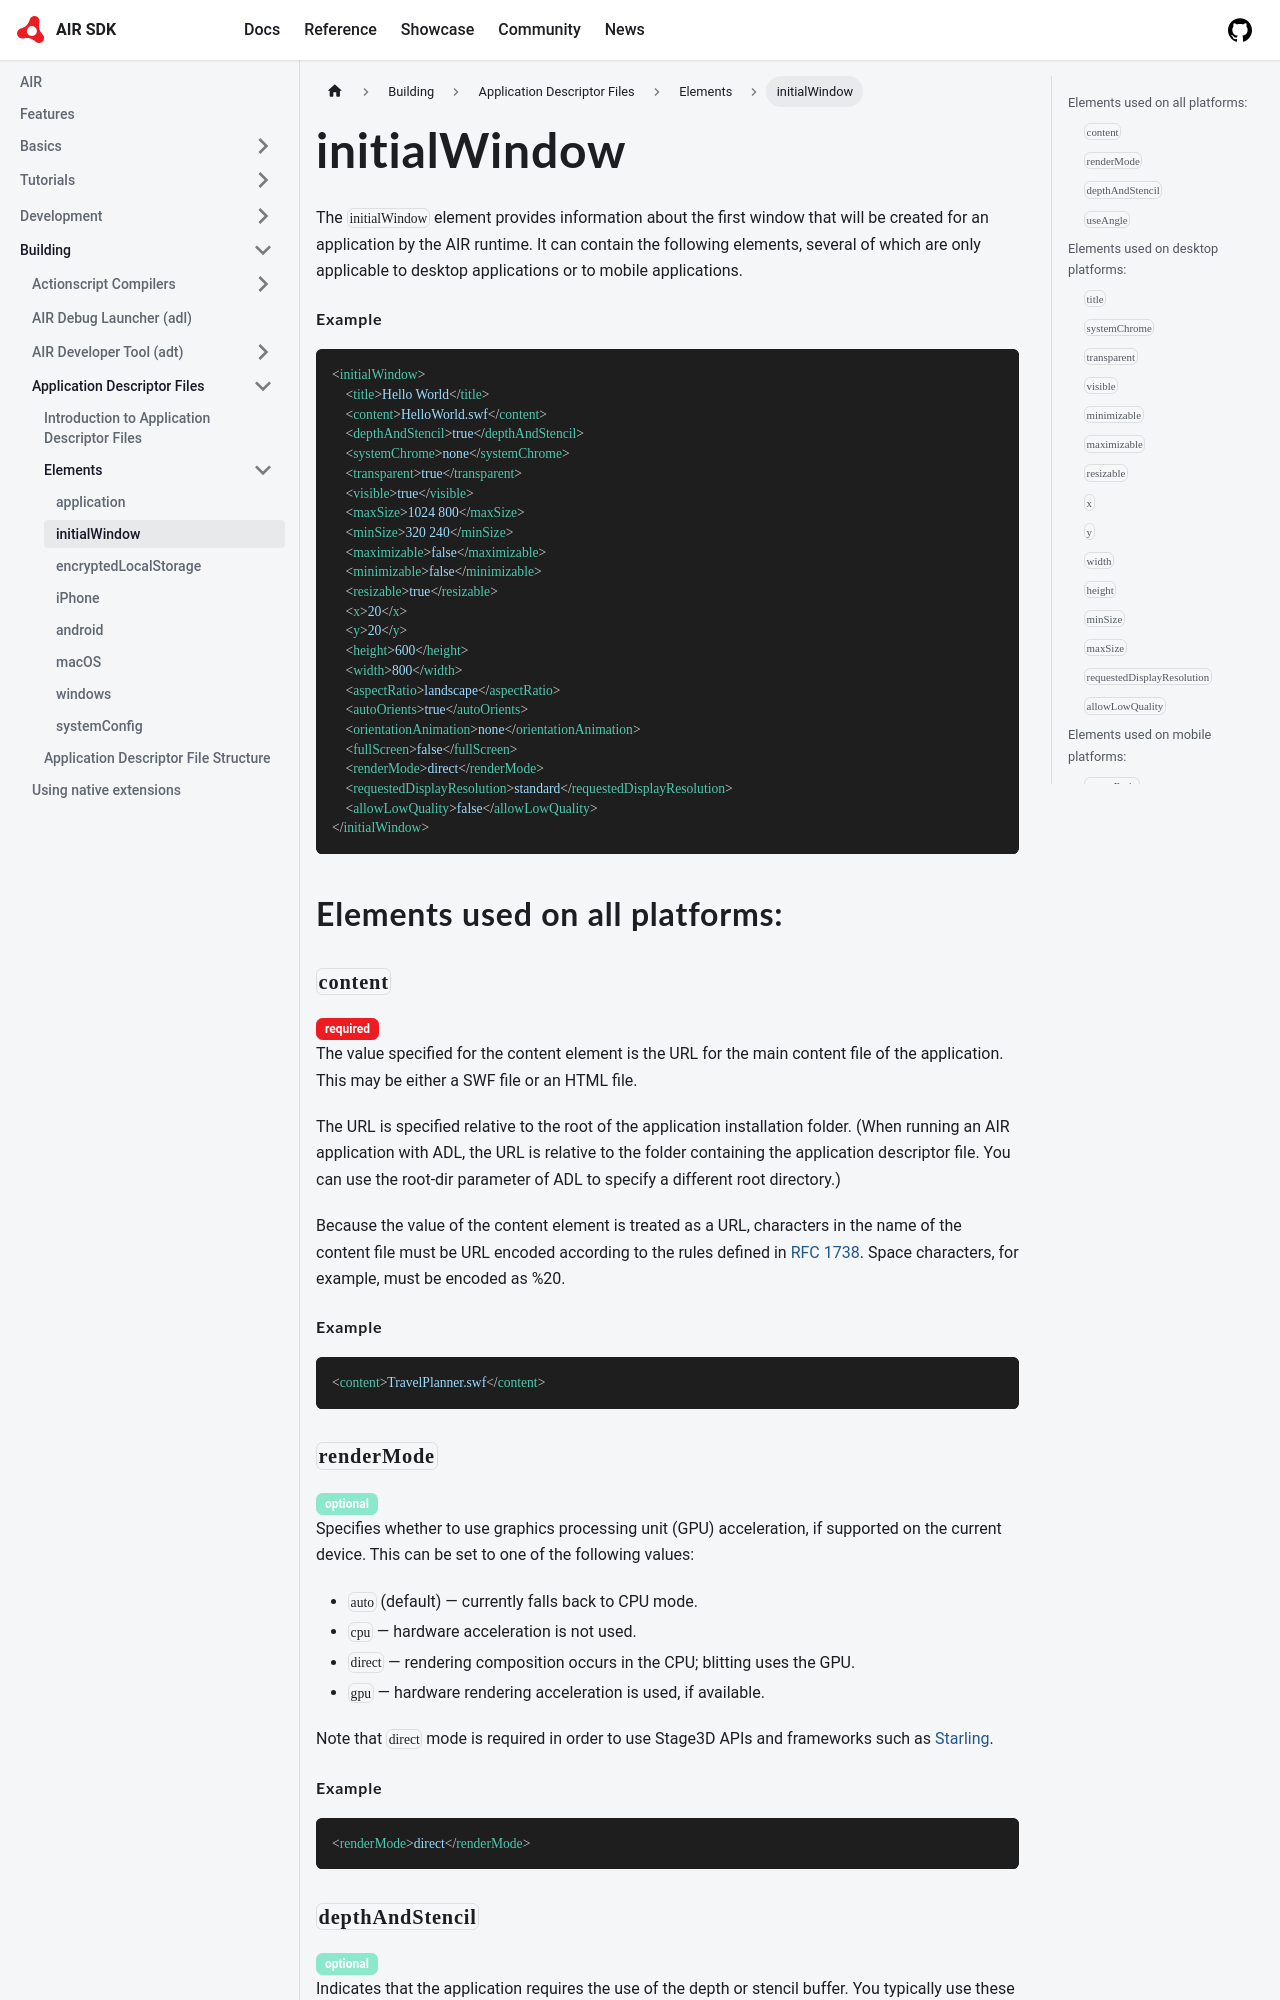

repository: airsdk/airsdk.dev · page: docs/building/application-descriptor-files/elements/initialWindow.html · generator: docusaurus

---
title: initialWindow
sidebar_position: 3
---

The `initialWindow` element provides information about the first window that will be created for an application by the AIR runtime. It can contain the following elements, several of which are only applicable to desktop applications or to mobile applications.

#### Example

```xml
<initialWindow> 
    <title>Hello World</title> 
    <content>HelloWorld.swf</content> 
    <depthAndStencil>true</depthAndStencil> 
    <systemChrome>none</systemChrome> 
    <transparent>true</transparent> 
    <visible>true</visible> 
    <maxSize>1024 800</maxSize> 
    <minSize>320 240</minSize> 
    <maximizable>false</maximizable> 
    <minimizable>false</minimizable> 
    <resizable>true</resizable> 
    <x>20</x> 
    <y>20</y> 
    <height>600</height> 
    <width>800</width> 
    <aspectRatio>landscape</aspectRatio> 
    <autoOrients>true</autoOrients> 
    <orientationAnimation>none</orientationAnimation>
    <fullScreen>false</fullScreen> 
    <renderMode>direct</renderMode>
    <requestedDisplayResolution>standard</requestedDisplayResolution>
    <allowLowQuality>false</allowLowQuality>
</initialWindow>
```


## Elements used on all platforms:

### `content`

<span class="badge badge--info">required</span>

The value specified for the content element is the URL for the main content file of the application. This may be either a SWF file or an HTML file.

The URL is specified relative to the root of the application installation folder. (When running an AIR application with ADL, the URL is relative to the folder containing the application descriptor file. You can use the root-dir parameter of ADL to specify a different root directory.)

Because the value of the content element is treated as a URL, characters in the name of the content file must be URL encoded according to the rules defined in [RFC 1738](https://tools.ietf.org/html/rfc1738). Space characters, for example, must be encoded as %20.

#### Example

```xml
<content>TravelPlanner.swf</content>
```
